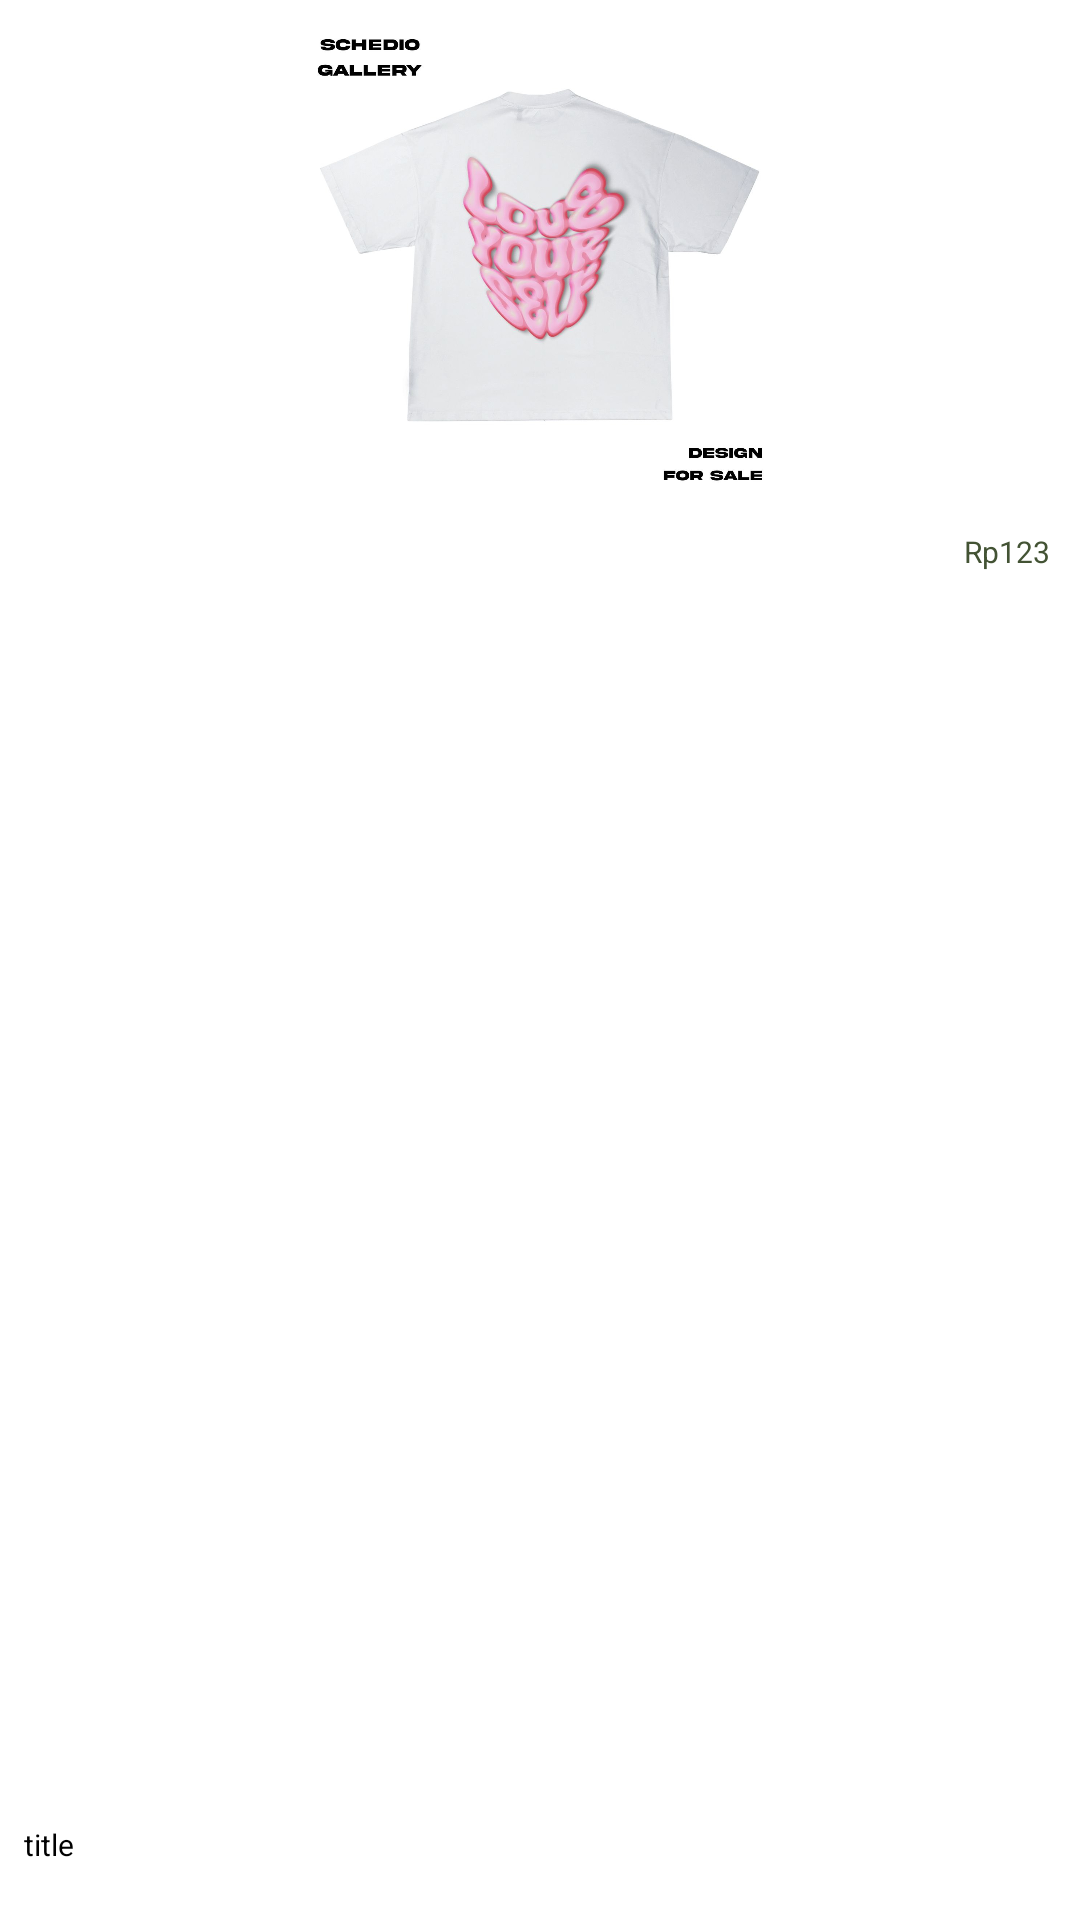

The Android layout XML behind this screen, and the referenced resources:
<!-- AndroidManifest.xml: application theme Theme.Schedio -->
<!-- res/layout/viewholder_pup_list.xml -->
<?xml version="1.0" encoding="utf-8"?>
<androidx.constraintlayout.widget.ConstraintLayout xmlns:android="http://schemas.android.com/apk/res/android"
    xmlns:app="http://schemas.android.com/apk/res-auto"
    xmlns:tools="http://schemas.android.com/tools"
    android:layout_width="175dp"
    android:layout_height="210dp"
    android:layout_margin="8dp"
    android:background="@drawable/grey_background"
    android:elevation="3dp">

    <ImageView
        android:id="@+id/pic"
        android:layout_width="175dp"
        android:layout_height="155dp"
        android:src="@drawable/item_1"
        android:layout_margin="8dp"
        app:layout_constraintEnd_toEndOf="parent"
        app:layout_constraintStart_toStartOf="parent"
        app:layout_constraintTop_toTopOf="parent" />

    <View
        android:id="@+id/view"
        android:layout_width="wrap_content"
        android:layout_height="40dp"
        android:background="@drawable/white_background"
        app:layout_constraintBottom_toBottomOf="parent"
        app:layout_constraintEnd_toEndOf="parent"
        app:layout_constraintStart_toStartOf="parent" />

    <TextView
        android:id="@+id/titleTxt"
        android:layout_width="wrap_content"
        android:layout_height="wrap_content"
        android:layout_margin="8dp"
        android:text="title"
        android:textSize="10dp"
        android:singleLine="true"
        android:textColor="@color/black"
        app:layout_constraintStart_toStartOf="@+id/view"
        app:layout_constraintTop_toTopOf="@+id/view" />

    <TextView
        android:id="@+id/feeTxt"
        android:layout_width="wrap_content"
        android:layout_height="wrap_content"
        android:layout_marginTop="14dp"
        android:layout_marginEnd="10dp"
        android:text="Rp123"
        android:textColor="@color/green3"
        android:textSize="10dp"
        app:layout_constraintEnd_toEndOf="@+id/view"
        app:layout_constraintTop_toBottomOf="@+id/pic"
        tools:ignore="MissingConstraints" />

</androidx.constraintlayout.widget.ConstraintLayout>
<!-- resources referenced by this layout -->
<resources>
  <color name="black">#FF000000</color>
  <color name="green3">#435334</color>
  <!-- drawable item_1: png bitmap (drawable, 71880 bytes) -->
  <style name="Theme.Schedio" parent="Base.Theme.Schedio" />
  <style name="Base.Theme.Schedio" parent="Theme.MaterialComponents.DayNight.NoActionBar">
          
          
          <item name="colorPrimary">@color/green3</item>
          <item name="colorPrimaryDark">@color/green3</item>
      </style>
</resources>
